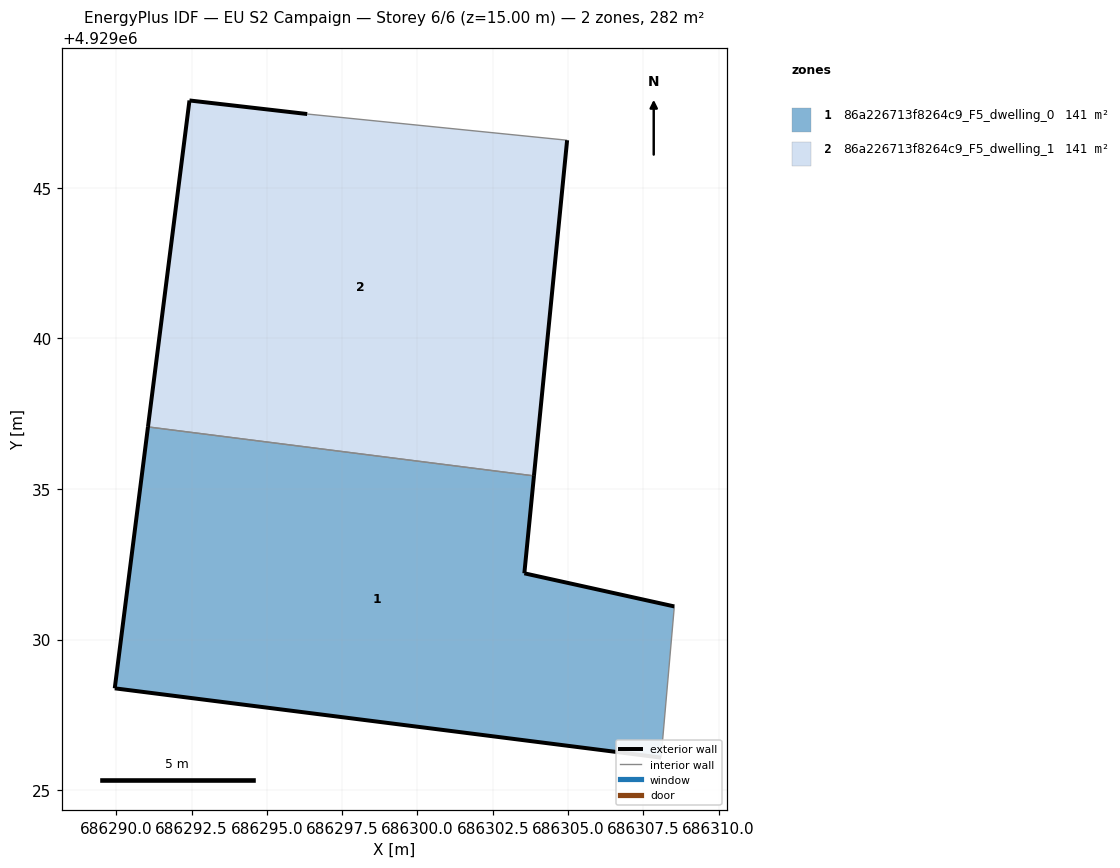
=== STOREY PLAN SPEC (per zone: floor XY polygon, exterior-wall plan segments, windows/doors) ===
zone 1: 86a226713f8264c9_F5_dwelling_0  (140.9 m²)
  floor: (686308.09, 4929026.08) (686308.53, 4929031.10) (686303.55, 4929032.20) (686303.87, 4929035.44) (686291.05, 4929037.06) (686289.95, 4929028.38)
  exterior wall: (686308.09, 4929026.08) – (686289.95, 4929028.38)  [18.3 m]
  exterior wall: (686289.95, 4929028.38) – (686291.05, 4929037.06)  [8.7 m]
  exterior wall: (686303.87, 4929035.44) – (686303.55, 4929032.20)  [3.3 m]
  exterior wall: (686303.55, 4929032.20) – (686308.53, 4929031.10)  [5.1 m]
  interior walls: 2
zone 2: 86a226713f8264c9_F5_dwelling_1  (140.9 m²)
  floor: (686303.87, 4929035.44) (686304.97, 4929046.58) (686296.34, 4929047.45) (686292.43, 4929047.90) (686291.05, 4929037.06)
  exterior wall: (686292.43, 4929047.90) – (686296.34, 4929047.45)  [3.9 m]
  exterior wall: (686304.97, 4929046.58) – (686303.87, 4929035.44)  [11.2 m]
  exterior wall: (686291.05, 4929037.06) – (686292.43, 4929047.90)  [10.9 m]
  interior walls: 2

=== DERIVED (storey summary) ===
Building: EU S2 Campaign
Storey: 6 of 6  (floor level z = 15.00 m)
Storey gross floor area: 281.9 m²
Zones on this storey: 2
  - 86a226713f8264c9_F5_dwelling_0: floor 140.9 m²; exterior wall 35.4 m (106.2 m²); WWR 0.0%
  - 86a226713f8264c9_F5_dwelling_1: floor 140.9 m²; exterior wall 26.1 m (78.2 m²); WWR 0.0%
Zone adjacency (shared interzone walls):
  - 86a226713f8264c9_F5_dwelling_0 ↔ 86a226713f8264c9_F5_dwelling_1